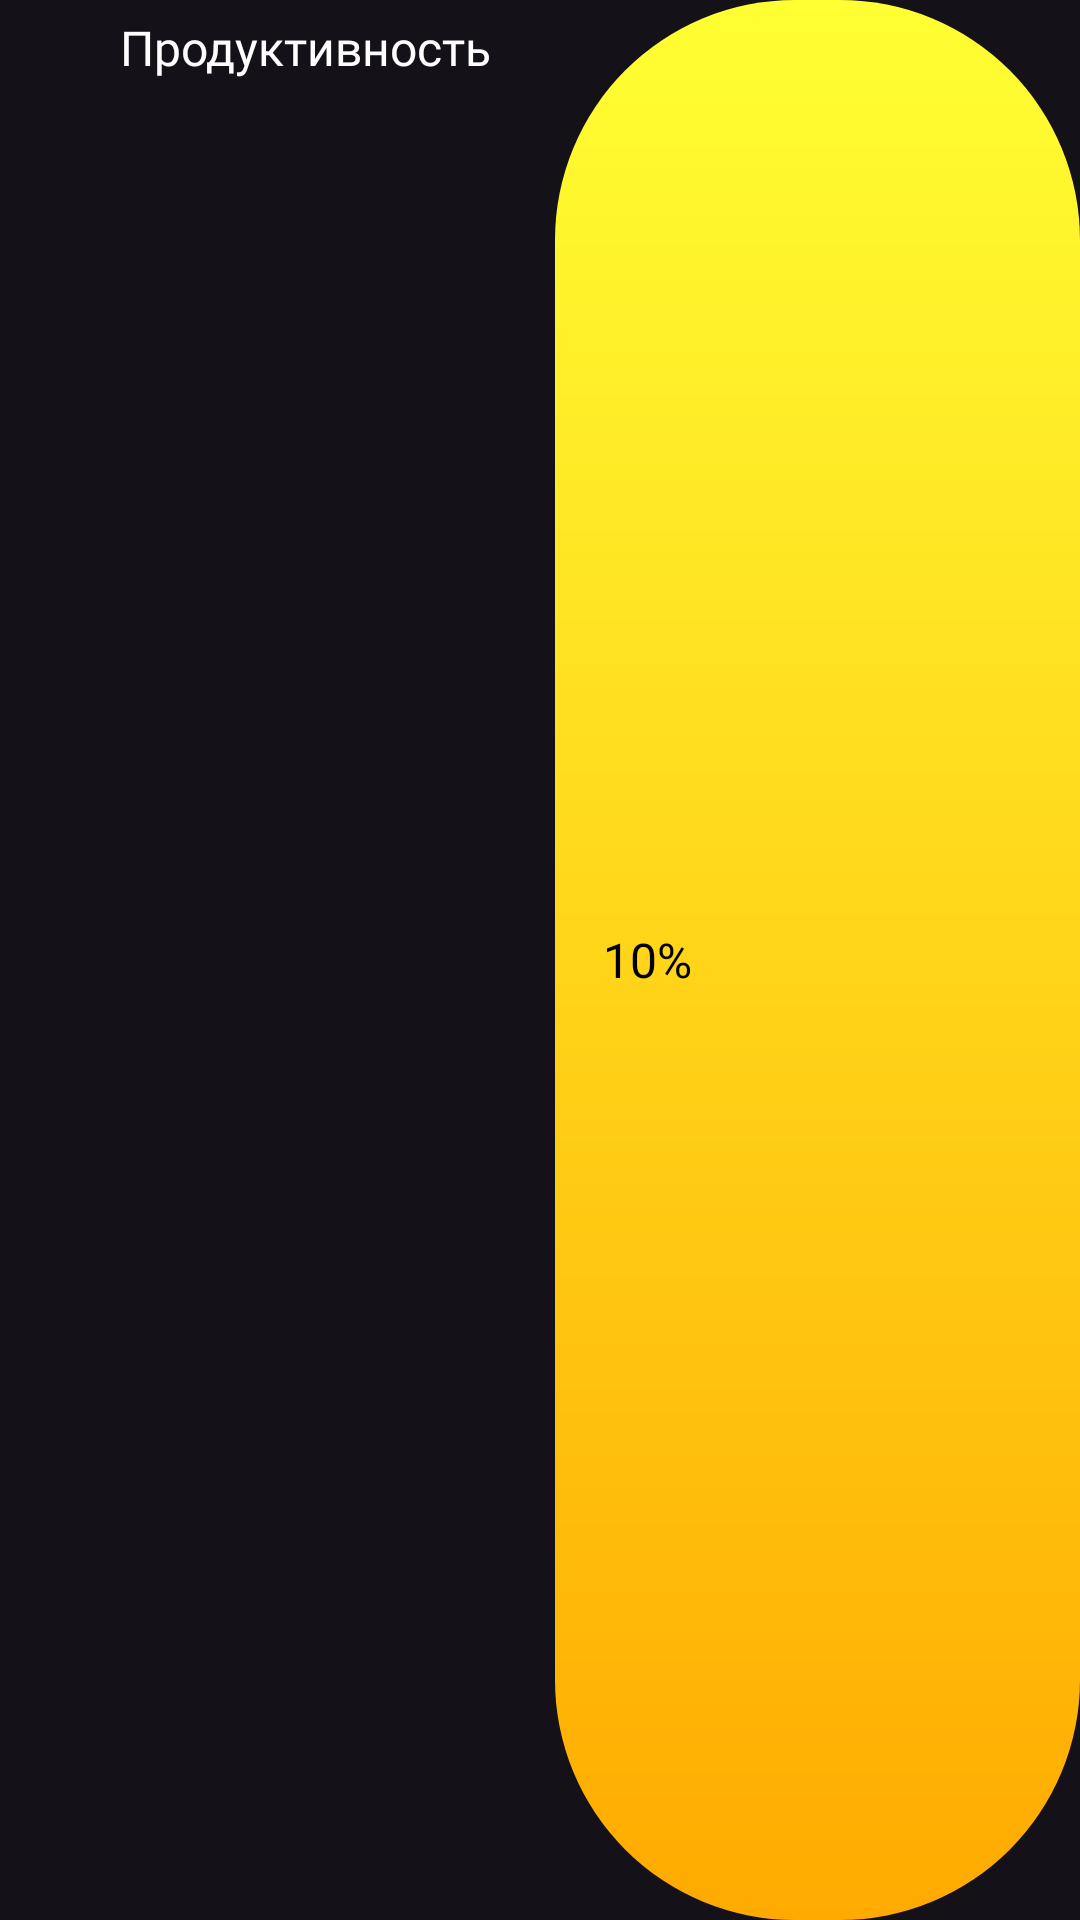

Android layout source for this screen:
<!-- AndroidManifest.xml: application theme Theme.HardMad20241 -->
<!-- res/layout/statistics_often_element.xml -->
<?xml version="1.0" encoding="utf-8"?>
<LinearLayout xmlns:android="http://schemas.android.com/apk/res/android"
    android:layout_width="match_parent"
    android:layout_height="wrap_content"
    android:orientation="horizontal"
    android:layout_marginBottom="8dp"
    android:weightSum="1">

    <LinearLayout
        android:layout_width="wrap_content"
        android:layout_height="wrap_content">

        <ImageView
            android:id="@+id/icon"
            android:layout_width="32dp"
            android:layout_height="32dp"
            android:layout_marginRight="8dp"
            android:src="@drawable/ic_red_emote">
        </ImageView>

        <TextView
            android:id="@+id/emoteText"
            android:text="Продуктивность"
            android:layout_width="137dp"
            android:layout_height="wrap_content"
            android:textColor="@color/white"
            android:textSize="16sp"
            android:fontFamily="@font/velasans_regular"
            android:layout_gravity="center_vertical">
        </TextView>

    </LinearLayout>

    <LinearLayout
        android:layout_marginLeft="8dp"
        android:id="@+id/stat_layout"
        android:layout_width="wrap_content"
        android:layout_height="match_parent"
        android:layout_weight="1"
        android:gravity="left"
        android:paddingHorizontal="16dp"
        android:background="@drawable/yellow_often_stat">
        <TextView
            android:id="@+id/emotion_count"
            android:layout_width="wrap_content"
            android:layout_height="wrap_content"
            android:layout_gravity="center_vertical"
            android:textColor="@color/black"
            android:textSize="16sp"
            android:text="10%"
            android:fontFamily="@font/velasans_bold"/>
    </LinearLayout>

</LinearLayout>
<!-- resources referenced by this layout -->
<resources>
  <color name="black">#FF000000</color>
  <color name="white">#FFFFFFFF</color>
  <!-- drawable yellow_often_stat (drawable) -->
  <?xml version="1.0" encoding="utf-8"?>
  <shape xmlns:android="http://schemas.android.com/apk/res/android"
      android:shape="rectangle">
      <gradient
          android:type="linear"
          android:angle="90"
          android:startColor="#FFAA00"
          android:endColor="#FFFF33">
      </gradient>
      <corners android:radius="80dp"/>
  </shape>
  <style name="Theme.HardMad20241" parent="Theme.Material3.Dark.NoActionBar" />
</resources>
